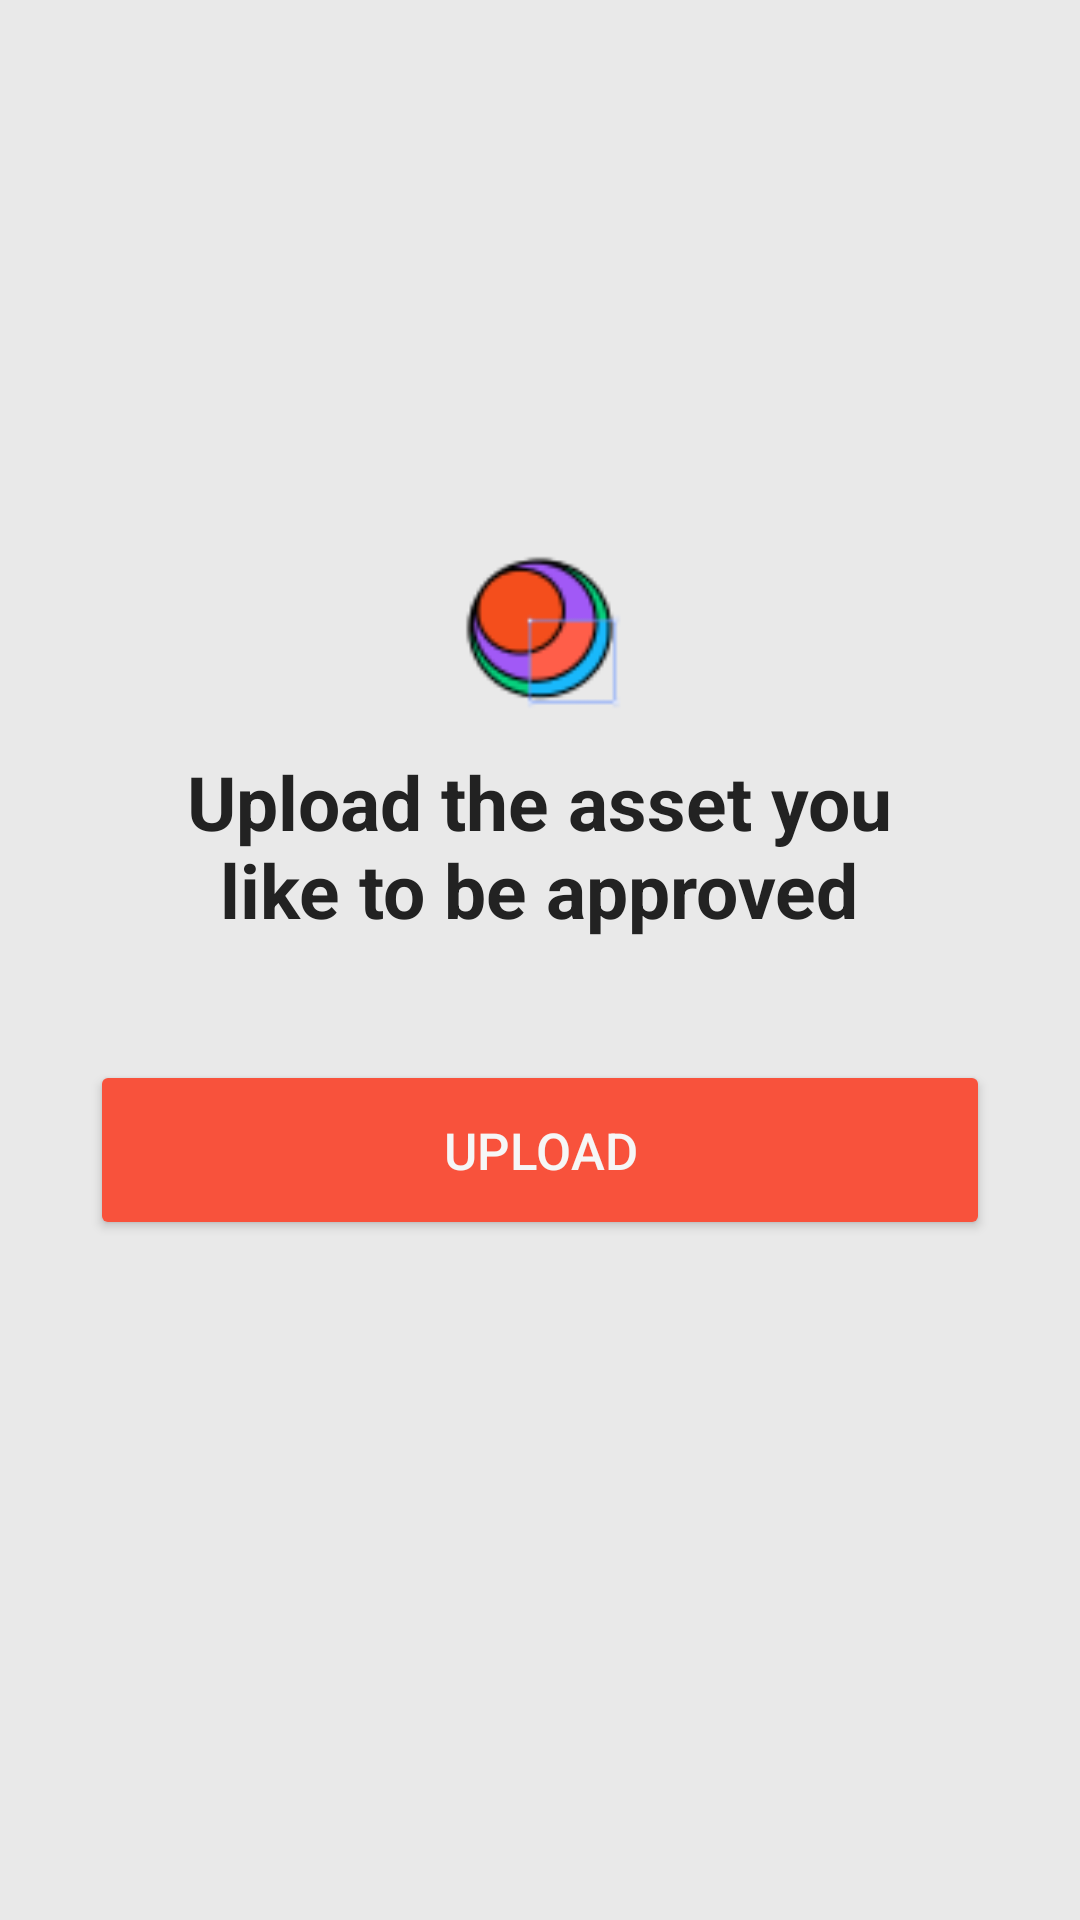

Layout XML and referenced resources for this Android screen:
<!-- AndroidManifest.xml: application theme Theme.AssetExchange -->
<!-- res/layout/activity_send_it.xml -->
<?xml version="1.0" encoding="utf-8"?>
<androidx.constraintlayout.widget.ConstraintLayout xmlns:android="http://schemas.android.com/apk/res/android"
    xmlns:app="http://schemas.android.com/apk/res-auto"
    xmlns:tools="http://schemas.android.com/tools"
    android:id="@+id/Send_it"
    android:layout_width="match_parent"
    android:layout_height="match_parent"
    android:background="#E9E9E9"
    tools:context=".Send_It">

    <Button
        android:id="@+id/showBottomSheetButton"
        android:layout_width="300dp"
        android:layout_height="60dp"
        android:layout_alignParentStart="true"
        android:layout_alignParentTop="true"
        android:layout_alignParentEnd="true"
        android:layout_alignParentBottom="true"
        android:backgroundTint="#F8523C"
        android:text="Upload"
        android:textSize="17dp"
        app:cornerRadius="10dp"
        app:layout_constraintBottom_toBottomOf="parent"
        app:layout_constraintEnd_toEndOf="parent"
        app:layout_constraintStart_toStartOf="parent"
        app:layout_constraintTop_toTopOf="parent"
        android:textColor="#F6F6F6"
        app:layout_constraintVertical_bias="0.609" />

    <TextView
        android:id="@+id/textView2"
        android:layout_width="272dp"
        android:layout_height="71dp"
        android:layout_marginBottom="32dp"
        android:text="Upload the asset you like to be approved"
        android:textAlignment="center"
        android:textColor="#222222"
        android:textSize="25dp"
        android:textStyle="bold"
        app:layout_constraintBottom_toTopOf="@+id/showBottomSheetButton"
        app:layout_constraintEnd_toEndOf="parent"
        app:layout_constraintHorizontal_bias="0.496"
        app:layout_constraintStart_toStartOf="parent" />

    <ImageView
        android:id="@+id/imageView7"
        android:layout_width="60dp"
        android:layout_height="55dp"
        app:layout_constraintBottom_toTopOf="@+id/textView2"
        app:layout_constraintEnd_toEndOf="parent"
        app:layout_constraintStart_toStartOf="parent"
        app:layout_constraintTop_toTopOf="parent"
        app:layout_constraintVertical_bias="0.939"
        app:srcCompat="@drawable/sendit_logo" />


</androidx.constraintlayout.widget.ConstraintLayout>
<!-- resources referenced by this layout -->
<resources>
  <!-- drawable sendit_logo: png bitmap (drawable, 2867 bytes) -->
  <style name="Theme.AssetExchange" parent="Base.Theme.AssetExchange" />
  <style name="Base.Theme.AssetExchange" parent="Theme.Material3.DayNight.NoActionBar">
          
          
      </style>
</resources>
